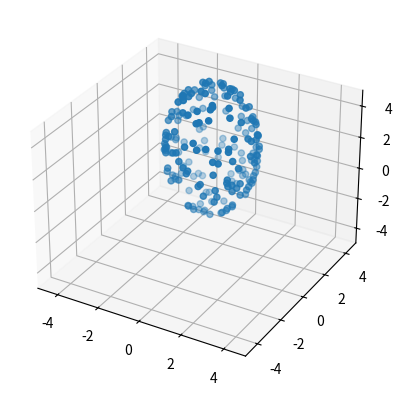
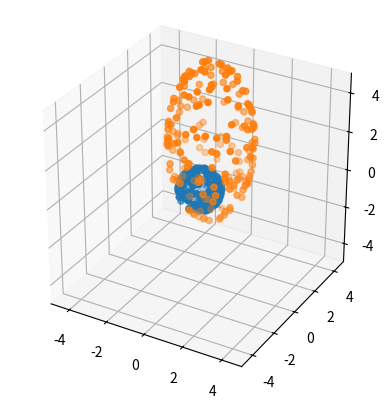

Here is the Python script that generated these plots, in order:
import numpy as np
import matplotlib.pyplot as plt





def Elipse(center, nPoints, a,b,c):
    theta = 2 * np.pi * np.random.rand(nPoints) # random angle
    phi = np.arccos(1 - 2 * np.random.rand(nPoints)) # random angle
    # spherical to cartesianjklJ
    x = a * np.sin(phi) * np.cos(theta)
    y = b * np.sin(phi) * np.sin(theta)
    z = c * np.cos(phi)
    x = x + center[0]
    y = y + center[1]
    z = z + center[2]
    return x, y, z


def Elipse2d(center, axis_a , axis_b, nPoints):
    x0, y0 = center
    a1, b1 = axis_a
    a2, b2 = axis_b
    t = np.linspace(0, 2*np.pi, nPoints)
    x = x0 + a1*np.cos(t) + a2*np.sin(t)
    y = y0 + b1*np.cos(t) + b2*np.sin(t)

    return x, y





x,y,z = Elipse([0,1,2], 200, 2,2,4)

fig = plt.figure(dpi=100)
ax = fig.add_subplot(111, projection='3d')
ax.scatter(x,y,z)
ax.set_xlim(-5,5)
ax.set_ylim(-5,5)
ax.set_zlim(-5,5)
plt.show()


x = np.reshape(x,(-1,1))
y = np.reshape(y,(-1,1))
z = np.reshape(z,(-1,1))
A = np.concatenate((x,y,z),axis=1)
# bias = np.mean(A,axis=0)
# A = A - bias
# print(A.shape)
# U, s, V = np.linalg.svd(A, full_matrices=False)
# V = V.T * 2
# print(U.shape)
# print(s.shape)
# print(V.shape)
#    
# fig = plt.figure(dpi=100)
# ax = fig.add_subplot(111, projection='3d')
# ax.plot([0,V[0,0]],[0,V[1,0]],[0,V[2,0]])
# ax.plot([0,V[0,1]],[0,V[1,1]],[0,V[2,1]])
# ax.plot([0,V[0,2]],[0,V[1,2]],[0,V[2,2]])
# ax.scatter(A[:,0],A[:,1],A[:,2])
# ax.set_xlim(-5,5)
# ax.set_ylim(-5,5)
# ax.set_zlim(-5,5)
# plt.show()
#
#
# corrected = A @ V @ np.linalg.inv(np.diag(s)) @ V.T
#
# fig = plt.figure(dpi=100)
# ax = fig.add_subplot(111, projection='3d')
# ax.scatter(corrected[:,0],corrected[:,1],corrected[:,2])
#
# plt.show()






def ellipsoid_fit(X):
    x = X[:, 0]
    y = X[:, 1]
    z = X[:, 2]
    # elipsoid x^2/a^2 + y^2/b^2 + z^2/c^2 = 1
    D = np.array([x * x + y * y - 2 * z * z,
                 x * x + z * z - 2 * y * y,
                 2 * x * y,
                 2 * x * z,
                 2 * y * z,
                 2 * x,
                 2 * y,
                 2 * z,
                 1 - 0 * x])
    d2 = np.array(x * x + y * y + z * z).T # rhs for LLSQ
    u = np.linalg.solve(D.dot(D.T), D.dot(d2))
    a = np.array([u[0] + 1 * u[1] - 1])
    b = np.array([u[0] - 2 * u[1] - 1])
    c = np.array([u[1] - 2 * u[0] - 1])
    v = np.concatenate([a, b, c, u[2:]], axis=0).flatten()
    A = np.array([[v[0], v[3], v[4], v[6]],
                  [v[3], v[1], v[5], v[7]],
                  [v[4], v[5], v[2], v[8]],
                  [v[6], v[7], v[8], v[9]]])

    center = np.linalg.solve(- A[:3, :3], v[6:9])

    translation_matrix = np.eye(4)
    translation_matrix[3, :3] = center.T

    R = translation_matrix.dot(A).dot(translation_matrix.T)

    evals, evecs = np.linalg.eig(R[:3, :3] / -R[3, 3])
    evecs = evecs.T

    radii = np.sqrt(1. / np.abs(evals))
    radii *= np.sign(evals)

    return center, evecs, radii, v




center, evecs, radii, v = ellipsoid_fit(A)

print(center)
print(evecs)
print(radii)
print(v)
B = A - center
corrected = B @ evecs.T @ np.linalg.inv(np.diag(radii)) @ evecs 

fig = plt.figure(dpi=100)
ax = fig.add_subplot(111, projection='3d')
ax.scatter(corrected[:,0],corrected[:,1],corrected[:,2])
ax.scatter(A[:,0],A[:,1],A[:,2])
ax.set_xlim(-5,5)
ax.set_ylim(-5,5)
ax.set_zlim(-5,5)
ax.set_aspect('equal')
plt.show()
